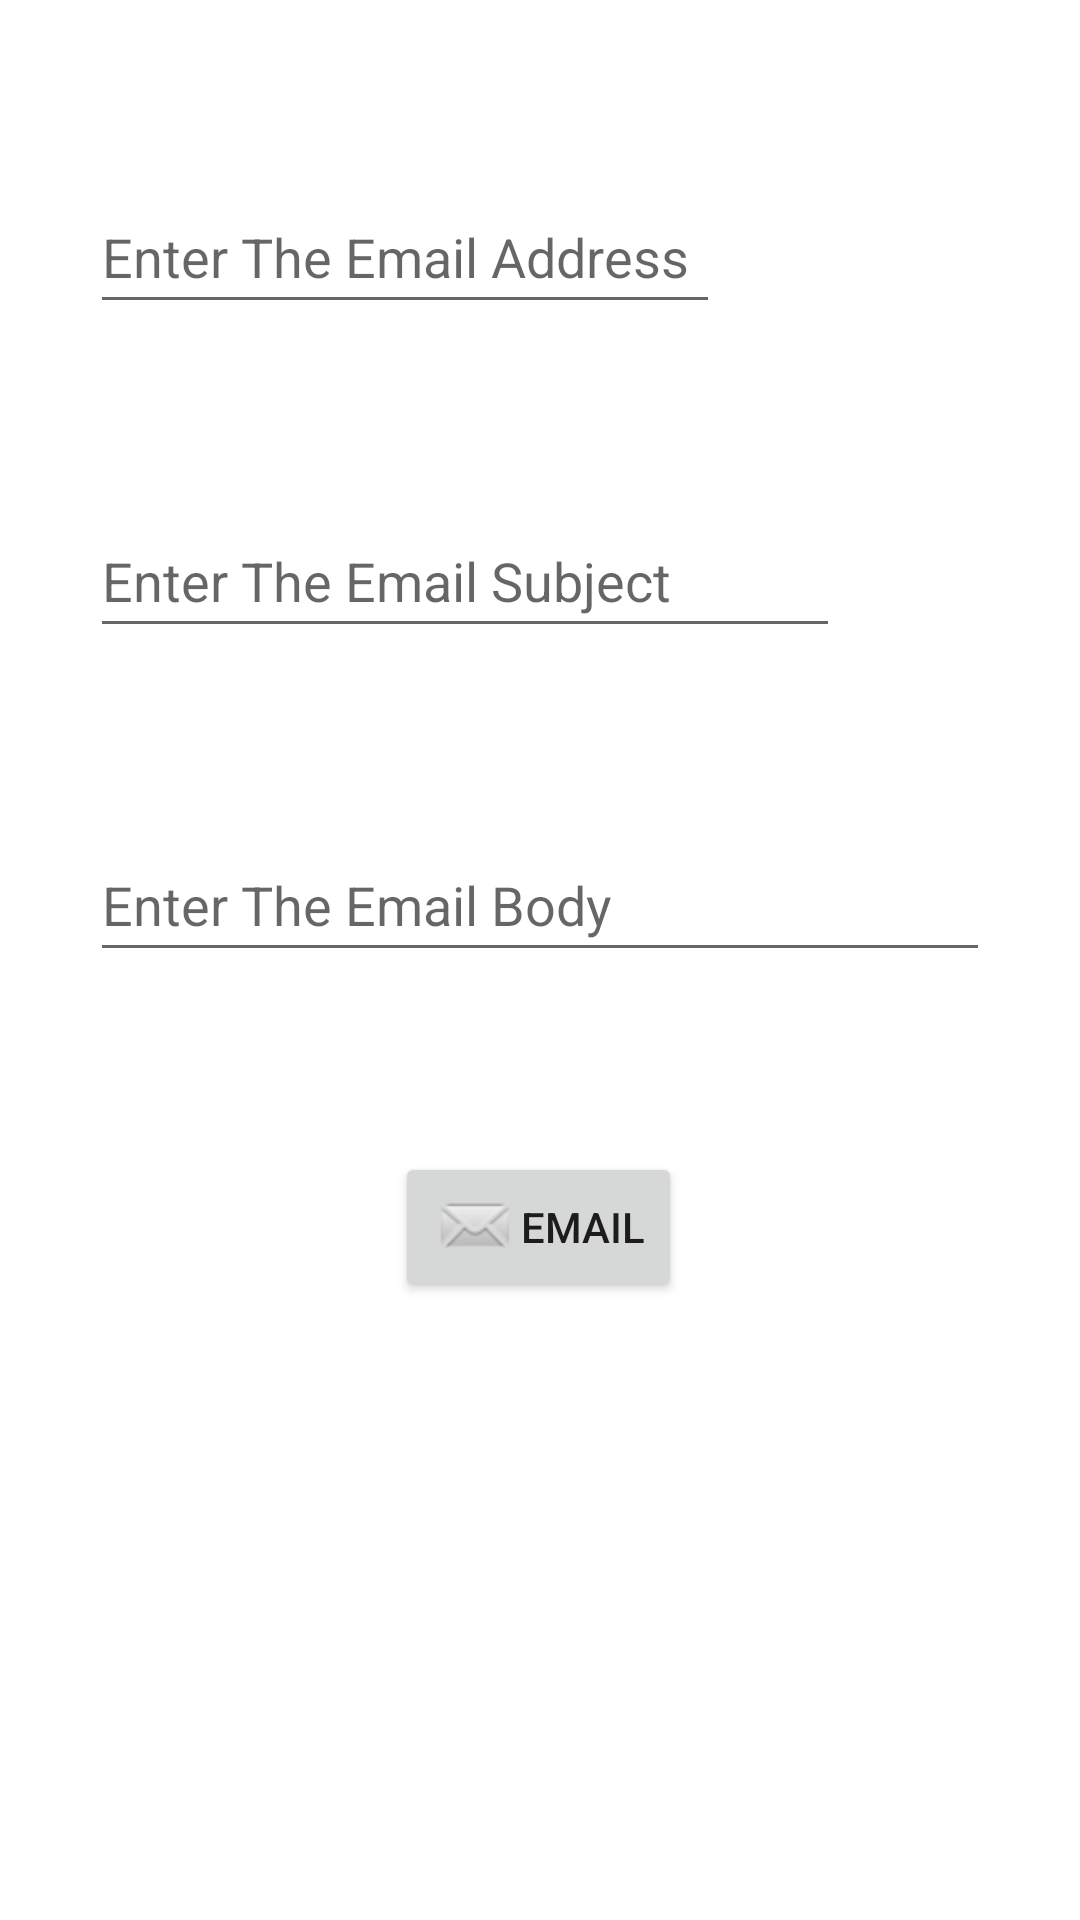

This screen was rendered from an Android layout file. Write that file and the resources it references.
<!-- AndroidManifest.xml: application theme Theme.IntentsApplication -->
<!-- res/layout/activity_email.xml -->
<?xml version="1.0" encoding="utf-8"?>
<androidx.constraintlayout.widget.ConstraintLayout xmlns:android="http://schemas.android.com/apk/res/android"
    xmlns:app="http://schemas.android.com/apk/res-auto"
    xmlns:tools="http://schemas.android.com/tools"
    android:layout_width="match_parent"
    android:layout_height="match_parent"
    tools:context=".EmailActivity">

    <EditText
        android:id="@+id/editTextEmailAddress"
        android:layout_width="wrap_content"
        android:layout_height="wrap_content"
        android:layout_marginTop="60dp"
        android:ems="10"
        android:hint="@string/enter_email_address"
        android:inputType="textEmailAddress"
        android:minHeight="48dp"
        app:layout_constraintStart_toStartOf="@+id/editTextEmailSubject"
        app:layout_constraintTop_toTopOf="parent" />

    <EditText
        android:id="@+id/editTextEmailSubject"
        android:layout_width="250dp"
        android:layout_height="wrap_content"
        android:layout_marginTop="60dp"
        android:ems="10"
        android:hint="@string/enter_email_subject"
        android:inputType="textPersonName"
        android:minHeight="48dp"
        app:layout_constraintStart_toStartOf="@+id/editTextEmailBody"
        app:layout_constraintTop_toBottomOf="@+id/editTextEmailAddress" />

    <EditText
        android:id="@+id/editTextEmailBody"
        android:layout_width="300dp"
        android:layout_height="wrap_content"
        android:layout_marginTop="60dp"
        android:ems="10"
        android:hint="@string/enter_email_body"
        android:inputType="textPersonName"
        android:minHeight="48dp"
        app:layout_constraintEnd_toEndOf="parent"
        app:layout_constraintHorizontal_bias="0.5"
        app:layout_constraintStart_toStartOf="parent"
        app:layout_constraintTop_toBottomOf="@+id/editTextEmailSubject" />

    <Button
        android:id="@+id/bttnEmail"
        android:layout_width="wrap_content"
        android:layout_height="wrap_content"
        android:layout_marginTop="60dp"
        android:drawableLeft="@android:drawable/sym_action_email"
        android:text="Email"
        app:layout_constraintEnd_toEndOf="parent"
        app:layout_constraintHorizontal_bias="0.498"
        app:layout_constraintStart_toStartOf="parent"
        app:layout_constraintTop_toBottomOf="@+id/editTextEmailBody" />

</androidx.constraintlayout.widget.ConstraintLayout>
<!-- resources referenced by this layout -->
<resources>
  <string name="enter_email_address">Enter The Email Address</string>
  <string name="enter_email_body">Enter The Email Body</string>
  <string name="enter_email_subject">Enter The Email Subject</string>
  <style name="Theme.IntentsApplication" parent="Theme.MaterialComponents.DayNight.DarkActionBar">
          
          <item name="colorPrimary">@color/purple_500</item>
          <item name="colorPrimaryVariant">@color/purple_700</item>
          <item name="colorOnPrimary">@color/white</item>
          
          <item name="colorSecondary">@color/teal_200</item>
          <item name="colorSecondaryVariant">@color/teal_700</item>
          <item name="colorOnSecondary">@color/black</item>
          
          <item name="android:statusBarColor" tools:targetApi="l">?attr/colorPrimaryVariant</item>
          
      </style>
  <!-- not gathered from this repository: default colours our renderer supplied (Android Studio template values) -->
  <color name="purple_500">#FF6200EE</color>
  <color name="purple_700">#FF3700B3</color>
  <color name="teal_200">#FF03DAC5</color>
  <color name="teal_700">#FF018786</color>
  <color name="black">#FF000000</color>
  <color name="white">#FFFFFFFF</color>
</resources>
